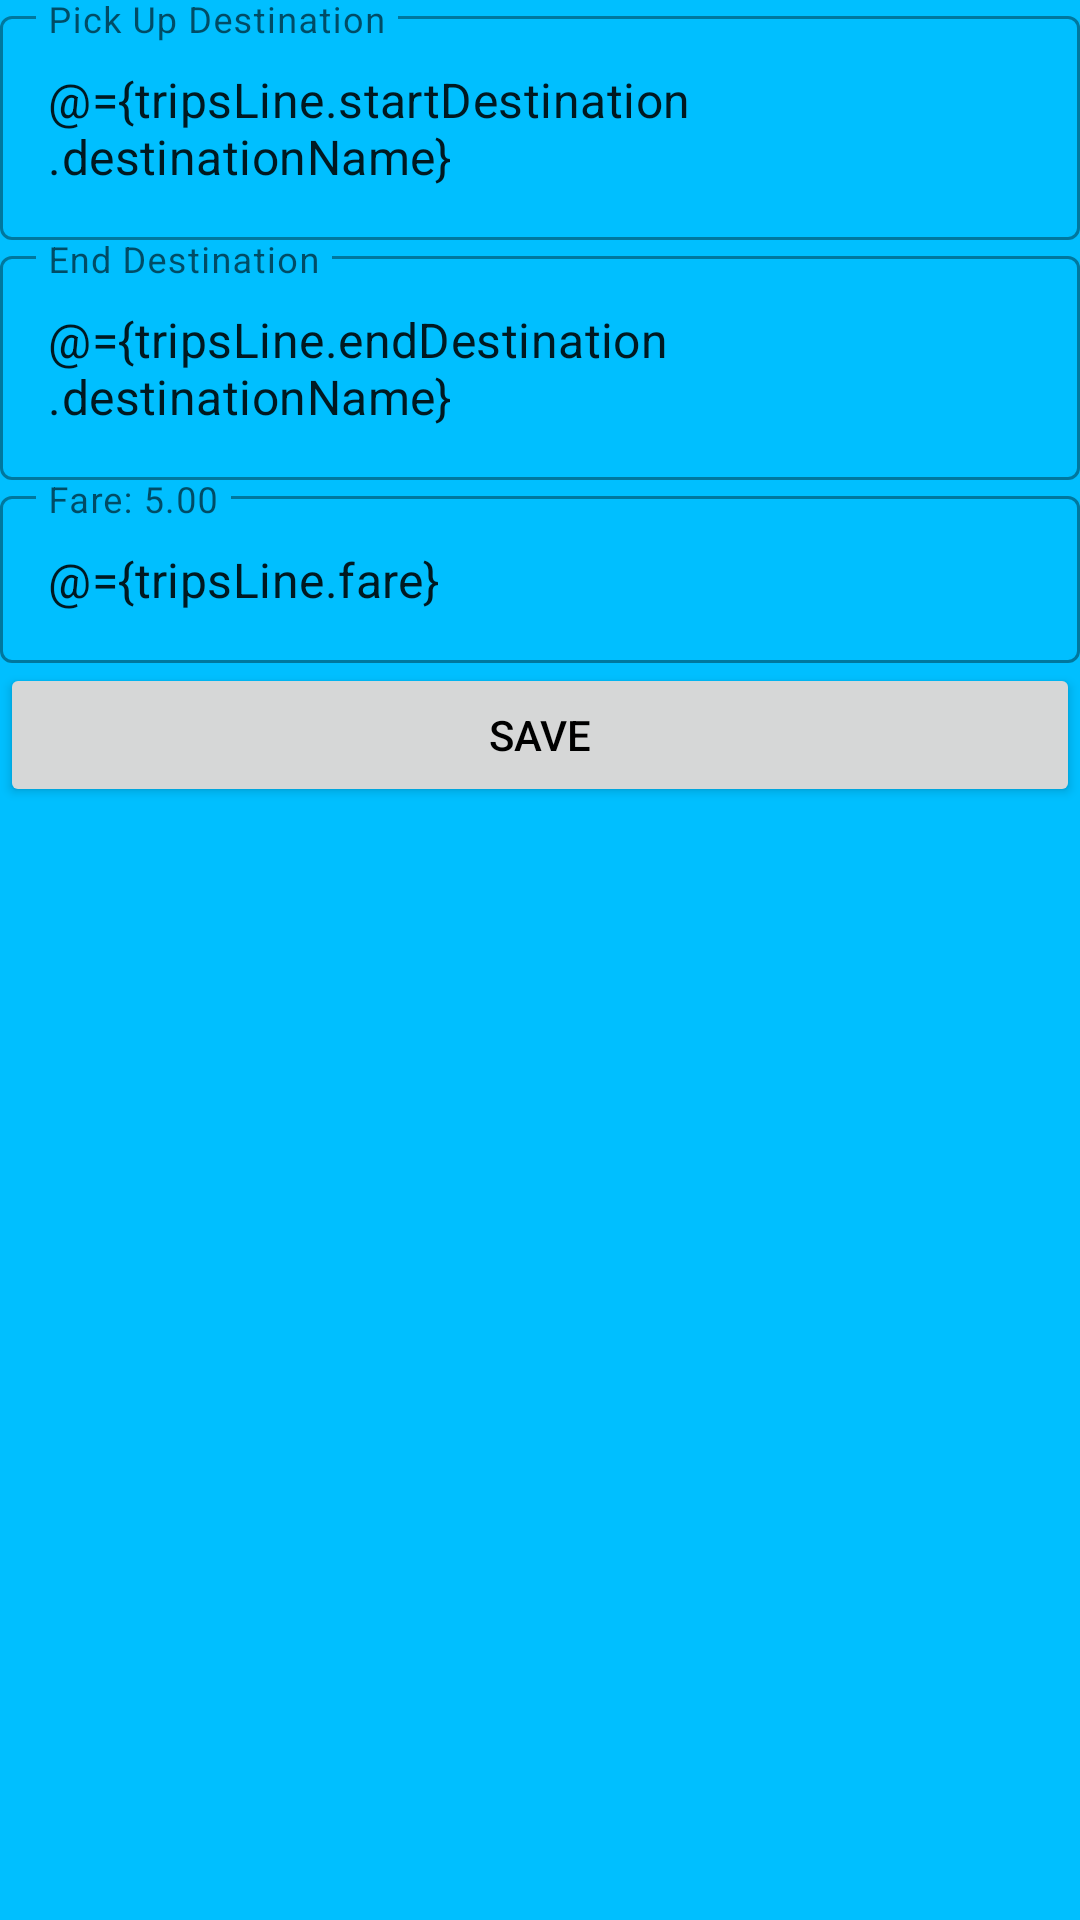

Write the Android layout XML for this screen, with the resource values it uses.
<!-- AndroidManifest.xml: application theme Theme.GoRide -->
<!-- res/layout/dialog_suggest_trip.xml -->
<?xml version="1.0" encoding="utf-8"?>
<layout xmlns:android="http://schemas.android.com/apk/res/android"
    xmlns:app="http://schemas.android.com/apk/res-auto">

    <data>

        <variable
            name="tripsLine"
            type="com.theideal.goride.model.TripsLine" />
        <variable
            name="viewModel"
            type="com.theideal.goride.ui.driver.home.home_services.suggest_trip.SuggestTripsViewModel" />

    </data>

    <LinearLayout
        android:layout_width="match_parent"
        android:layout_height="match_parent"
        android:orientation="vertical">

        <com.google.android.material.textfield.TextInputLayout
            style="?attr/textInputOutlinedStyle"
            android:layout_width="match_parent"
            android:layout_height="wrap_content">

            <com.google.android.material.textfield.TextInputEditText
                android:layout_width="match_parent"
                android:layout_height="match_parent"
                android:hint="@string/start_destination"
                android:text="@={tripsLine.startDestination.destinationName}" />

        </com.google.android.material.textfield.TextInputLayout>

        <com.google.android.material.textfield.TextInputLayout
            style="?attr/textInputOutlinedStyle"
            android:layout_width="match_parent"
            android:layout_height="wrap_content">

            <com.google.android.material.textfield.TextInputEditText
                android:layout_width="match_parent"
                android:layout_height="match_parent"
                android:hint="@string/end_destination"
                android:text="@={tripsLine.endDestination.destinationName}" />

        </com.google.android.material.textfield.TextInputLayout>

        <com.google.android.material.textfield.TextInputLayout
            style="?attr/textInputOutlinedStyle"
            android:layout_width="match_parent"
            android:layout_height="wrap_content">

            <EditText
                android:id="@+id/et_fare"
                android:layout_width="match_parent"
                android:layout_height="match_parent"
                android:hint="@string/fare_example"
                android:inputType="numberDecimal"
                android:text="@={tripsLine.fare}" />

        </com.google.android.material.textfield.TextInputLayout>

        <Button
            android:id="@+id/btn_save_suggest_trip"
            android:layout_width="match_parent"
            android:layout_height="wrap_content"
            android:onClick="@{() -> viewModel.addSuggestTrip(tripsLine)}"
            android:text="@string/save"
            android:textColor="@color/black" />
    </LinearLayout>
</layout>
<!-- resources referenced by this layout -->
<resources>
  <color name="black">#FF000000</color>
  <string name="end_destination">End Destination</string>
  <string name="fare_example">Fare: 5.00</string>
  <string name="save">save</string>
  <string name="start_destination">Pick Up Destination</string>
  <style name="Theme.GoRide" parent="Theme.MaterialComponents.Light.NoActionBar">
          
          
          <item name="colorPrimary">@color/sunset_orange</item>
          <item name="colorPrimaryVariant">@color/ocean_blue</item>
          <item name="colorOnPrimary">@color/white</item>
          
          <item name="colorSecondary">@color/dark_sunset_orange</item>
          <item name="colorSecondaryVariant">@color/dark_ocean_blue</item>
          <item name="colorOnSecondary">@color/dark_ocean_blue</item>
          
          <item name="android:statusBarColor">?attr/colorPrimaryVariant</item>
          
          <item name="android:windowBackground">?attr/colorPrimaryVariant</item>
          <item name="android:actionBarItemBackground">?attr/colorPrimaryVariant</item>
          <item name="android:textColor">@color/black</item>
          <item name="CardViewBackground">@color/dark_ocean_blue</item>
  
      </style>
  <color name="sunset_orange">#FFA500</color>
  <color name="ocean_blue">#00BFFF</color>
  <color name="white">#FFFFFFFF</color>
  <color name="dark_sunset_orange">#FF8C00</color>
  <color name="dark_ocean_blue">#008B8B</color>
</resources>
